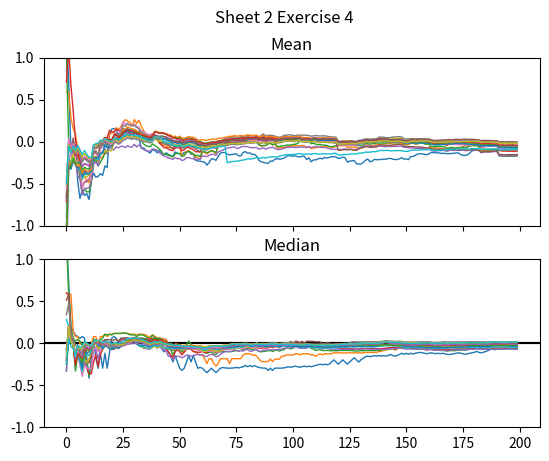

This figure's Python source:
import numpy as np
import matplotlib.pyplot as plt

# Create data
data_t = np.random.standard_t(2, size=(20,200))



# Calculate the mean and median and plot axarr
fig, (ax1, ax2) = plt.subplots(2, sharex = True)
fig.suptitle('Sheet 2 Exercise 4')
ax2.set_ylim([-1, 1])
ax1.set_ylim([-1, 1])
ax1.set_title("Mean")
plt.axhline(y=0, color='black')
ax2.set_title("Median")
plt.axhline(y=0, color='black')

for j in range(len(data_t)):
	Mean = np.array([])
	Median = np.array([])
	for i in range(len(data_t[1])):
		Mean = np.append(Mean, np.mean(data_t[0:j+1, 0:i+1]))
		Median = np.append(Median, np.median(data_t[0:j+1, 0:i+1]))
	ax1.plot(Mean, linewidth=1.0)
	ax2.plot(Median, linewidth=1.0)

	
plt.savefig('darling.png')



print(data_t)
plt.show()